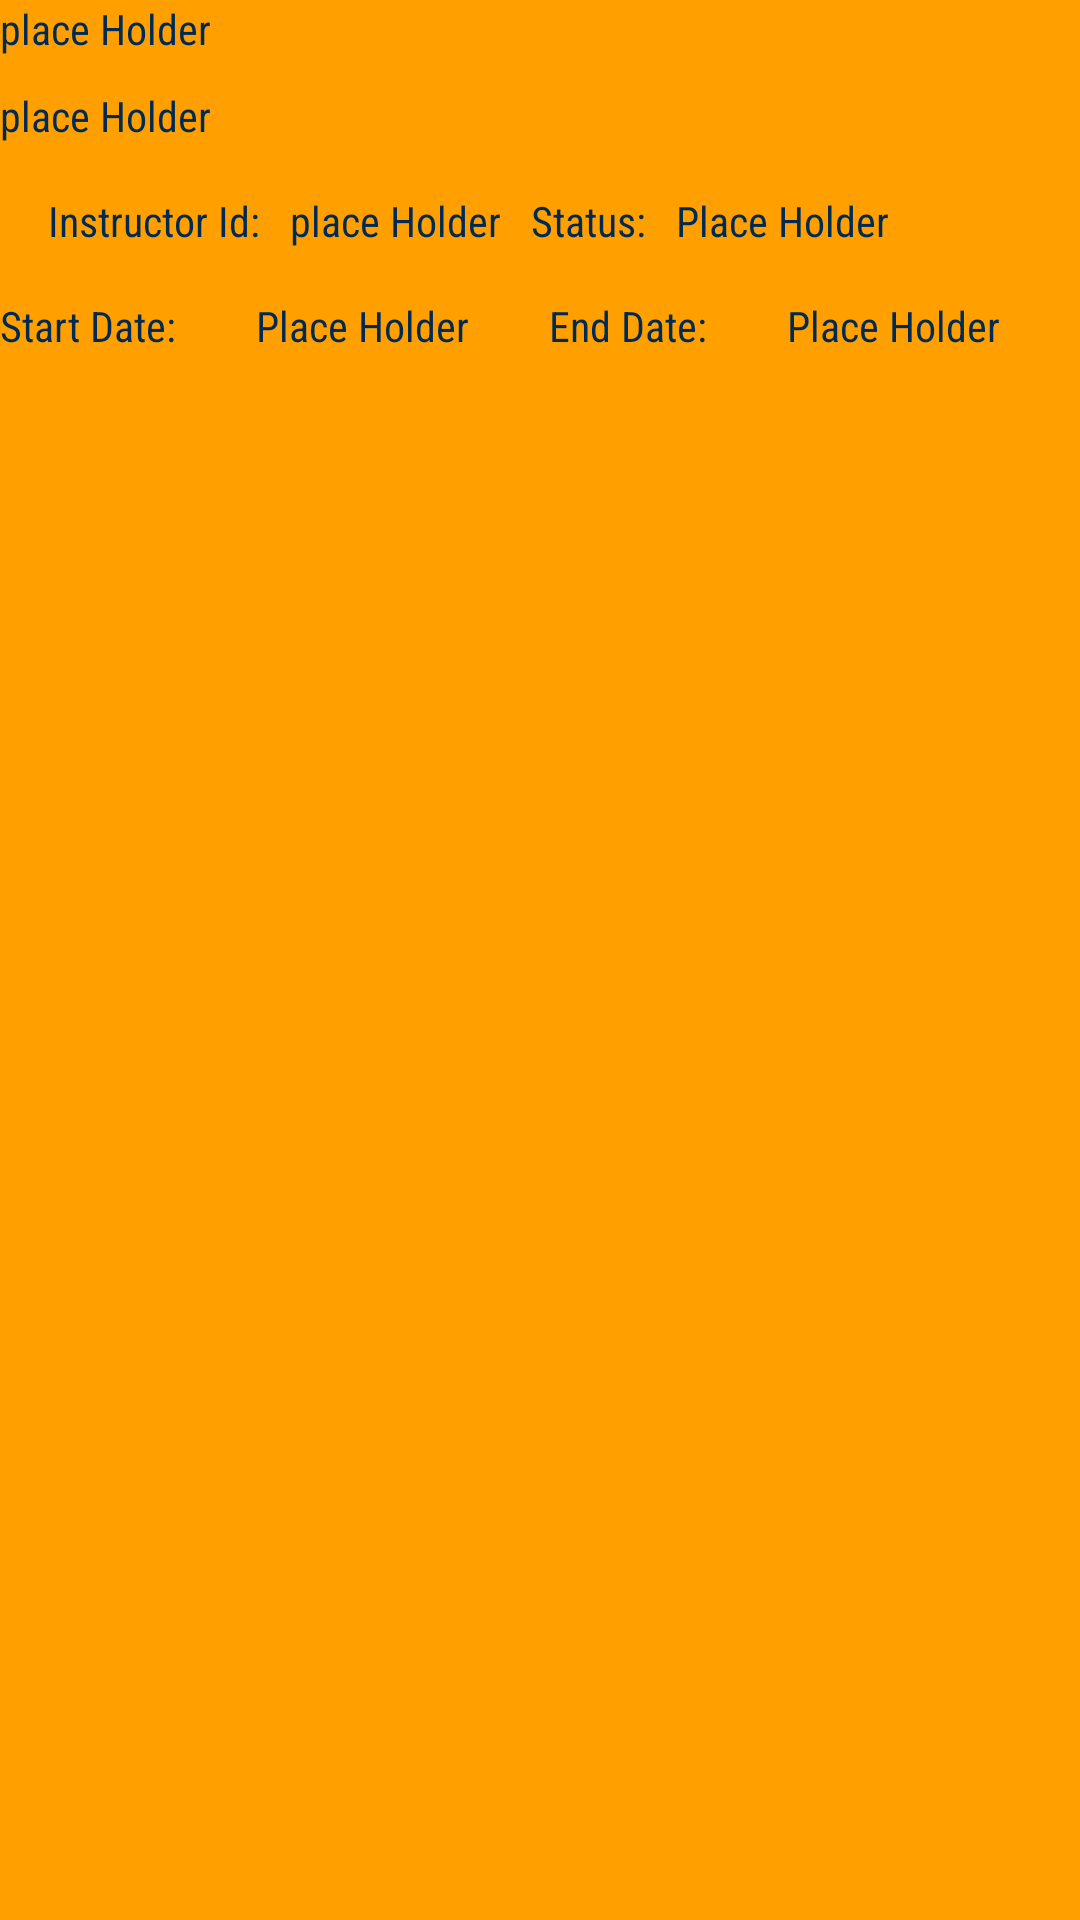

This screen was rendered from an Android layout file. Write that file and the resources it references.
<!-- AndroidManifest.xml: application theme AppTheme -->
<!-- res/layout/course_list_item.xml -->
<?xml version="1.0" encoding="utf-8"?>
<LinearLayout
    xmlns:android="http://schemas.android.com/apk/res/android"
    android:layout_width="match_parent"
    android:layout_height="wrap_content"
    android:background="@color/colorPrimary"
    android:orientation="vertical">

    <TextView
        android:id="@+id/course_code"
        style="@style/courseItemStyle"
        android:text="place Holder"/>

    <TextView
        android:id="@+id/course_name"
        style="@style/courseItemStyle"
        android:paddingTop="10dp"
        android:text="place Holder"/>


    <LinearLayout
        android:layout_width="match_parent"
        android:layout_margin="16dp"
        android:layout_height="wrap_content"
        android:orientation="horizontal">
        <TextView
            style="@style/courseItemStyle"
            android:layout_marginRight="10dp"
            android:text="@string/instructor_id_level" />

        <TextView
            android:id="@+id/instructor_id"
            android:layout_marginRight="10dp"
            style="@style/courseItemStyle"
            android:text="place Holder" />

        <TextView
            style="@style/courseItemStyle"
            android:layout_marginRight="10dp"
            android:text="@string/status_level" />

        <TextView
            android:id="@+id/status"
            android:layout_marginRight="10dp"
            style="@style/courseItemStyle"
            android:text="Place Holder" />

    </LinearLayout>

    <LinearLayout
        android:layout_width="match_parent"
        android:layout_height="wrap_content"
        android:layout_marginBottom="16dp"
        android:orientation="horizontal">

        <TextView
            style="@style/courseItemStyle"
            android:layout_marginRight="16dp"
            android:layout_weight="1"
            android:text="@string/course_start_time_level" />

        <TextView
            android:id="@+id/start_time"
            style="@style/courseItemStyle"
            android:layout_marginRight="16dp"
            android:layout_weight="1"
            android:text="Place Holder" />

        <TextView
            style="@style/courseItemStyle"
            android:layout_marginRight="16dp"
            android:layout_weight="1"
            android:text="@string/course_end_time_level" />

        <TextView
            android:id="@+id/end_time"
            style="@style/courseItemStyle"
            android:layout_marginRight="16dp"
            android:layout_weight="1"
            android:text="Place Holder" />


    </LinearLayout>

</LinearLayout>
<!-- resources referenced by this layout -->
<resources>
  <color name="colorPrimary">#FFA000</color>
  <string name="course_end_time_level">End Date:</string>
  <string name="course_start_time_level">Start Date:</string>
  <string name="instructor_id_level">Instructor Id: </string>
  <string name="status_level">Status: </string>
  <style name="courseItemStyle">
          <item name="android:layout_height">wrap_content</item>
          <item name="android:layout_width">wrap_content</item>
          <item name="android:textColor">@color/appLevel</item>
          <item name="android:fontFamily">sans-serif-condensed</item>
          <item name="android:textAppearance">?android:textAppearanceSmall</item>
      </style>
  <style name="AppTheme" parent="Theme.AppCompat.Light.NoActionBar">
          
          <item name="colorPrimary">@color/colorPrimary</item>
          <item name="colorPrimaryDark">@color/colorPrimaryDark</item>
          <item name="colorAccent">@color/colorAccent</item>
      </style>
  <color name="appLevel">#002a54</color>
  <color name="colorPrimaryDark">#FFA000</color>
  <color name="colorAccent">#002a54</color>
      #f37f19
</resources>
